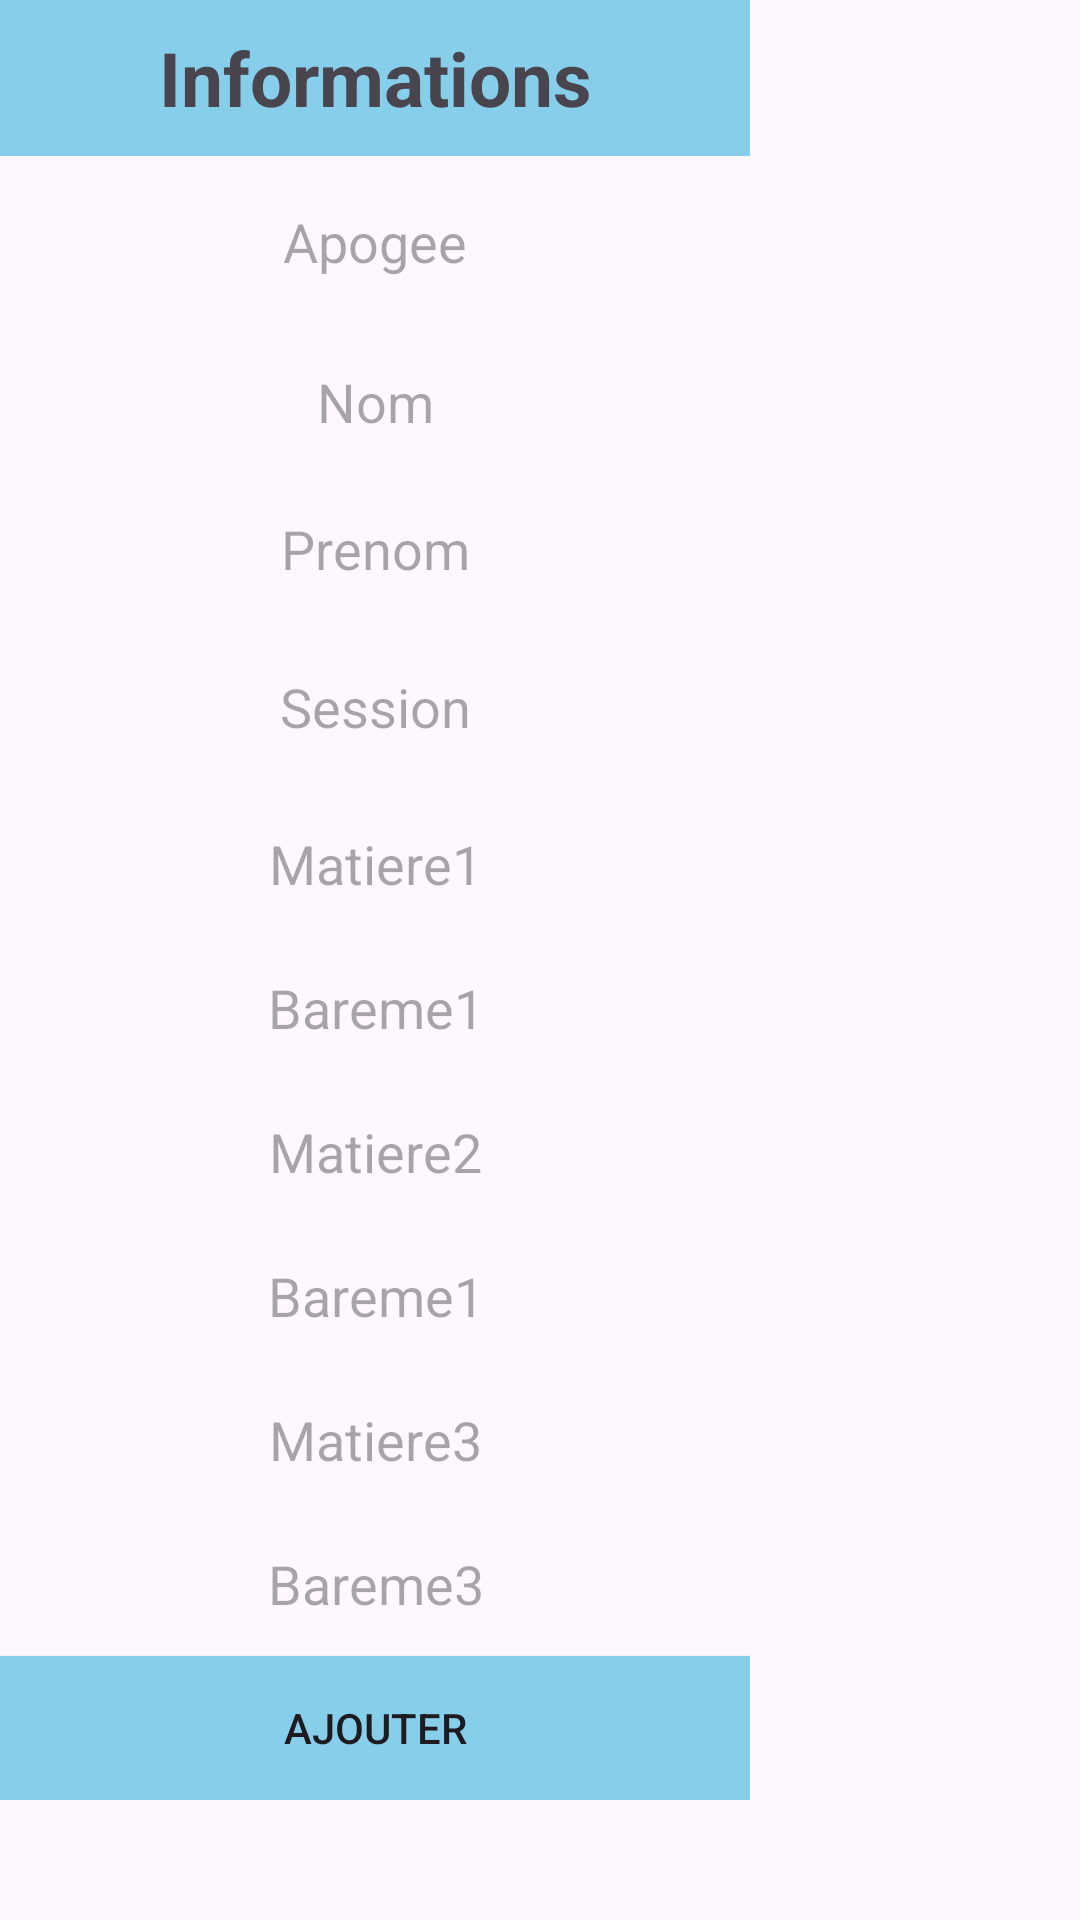

Reconstruct the res/layout file that produces this screen, plus the resources it refers to.
<!-- AndroidManifest.xml: application theme Theme.Gestion_notes -->
<!-- res/layout/table_unfo2.xml -->
<?xml version="1.0" encoding="utf-8"?>
<androidx.constraintlayout.widget.ConstraintLayout xmlns:android="http://schemas.android.com/apk/res/android"
    xmlns:tools="http://schemas.android.com/tools"
    android:layout_width="match_parent"
    android:layout_height="match_parent"
    xmlns:app="http://schemas.android.com/apk/res-auto"
    android:id="@+id/laaypt"
    android:layout_centerInParent="true">

    <LinearLayout
        android:id="@+id/linearLayout"
        android:layout_width="250dp"
        android:layout_height="600dp"
        android:background="@drawable/cell_shape"
        android:orientation="vertical"
        tools:layout_editor_absoluteX="64dp"
        tools:layout_editor_absoluteY="96dp"
        tools:ignore="MissingConstraints"
        android:layout_gravity="center">

        <TextView
            android:layout_width="match_parent"
            android:layout_height="52dp"
            android:background="@color/blue"
            android:gravity="center"
            android:text="Informations"
            android:textSize="25dp"
            android:textStyle="bold">

        </TextView>

        <EditText
            android:id="@+id/nameEditText"
            android:layout_width="match_parent"
            android:layout_height="63dp"
            android:layout_gravity="center"
            android:layout_weight="1"
            android:background="@drawable/cell_shape"
            android:hint="Apogee"
            android:textAlignment="center" />

        <EditText
            android:id="@+id/numberEditText"
            android:layout_width="match_parent"
            android:layout_height="55dp"
            android:layout_gravity="center"
            android:layout_weight="1"
            android:background="@drawable/cell_shape"
            android:hint="Nom"
            android:textAlignment="center" />

        <EditText
            android:id="@+id/emailEditText"
            android:layout_width="match_parent"
            android:layout_height="54dp"
            android:layout_gravity="center"
            android:layout_weight="1"
            android:background="@drawable/cell_shape"
            android:hint="Prenom"
            android:textAlignment="center" />

        <EditText
            android:id="@+id/emailEditText1"
            android:layout_width="250dp"
            android:layout_height="63dp"
            android:layout_gravity="center"
            android:layout_weight="1"
            android:background="@drawable/cell_shape"
            android:hint="Session"
            android:textAlignment="center" />

        <EditText
            android:id="@+id/emailEditText2"
            android:layout_width="match_parent"
            android:layout_height="54dp"
            android:layout_gravity="center"
            android:layout_weight="1"
            android:background="@drawable/cell_shape"
            android:hint="Matiere1"
            android:textAlignment="center" />
        <EditText
            android:id="@+id/emailEditText3"
            android:layout_width="match_parent"
            android:layout_height="54dp"
            android:layout_gravity="center"
            android:layout_weight="1"
            android:background="@drawable/cell_shape"
            android:hint="Bareme1"
            android:textAlignment="center" />
        <EditText
            android:id="@+id/emailEditText4"
            android:layout_width="match_parent"
            android:layout_height="54dp"
            android:layout_gravity="center"
            android:layout_weight="1"
            android:background="@drawable/cell_shape"
            android:hint="Matiere2"
            android:textAlignment="center" />

        <EditText
            android:id="@+id/emailEditText5"
            android:layout_width="match_parent"
            android:layout_height="54dp"
            android:layout_gravity="center"
            android:layout_weight="1"
            android:background="@drawable/cell_shape"
            android:hint="Bareme1"
            android:textAlignment="center" />

        <EditText
            android:id="@+id/emailEditText6"
            android:layout_width="match_parent"
            android:layout_height="54dp"
            android:layout_gravity="center"
            android:layout_weight="1"
            android:background="@drawable/cell_shape"
            android:hint="Matiere3"
            android:textAlignment="center" />
        <EditText
            android:id="@+id/emailEditText7"
            android:layout_width="match_parent"
            android:layout_height="54dp"
            android:layout_gravity="center"
            android:layout_weight="1"
            android:background="@drawable/cell_shape"
            android:hint="Bareme3"
            android:textAlignment="center" />

        <androidx.appcompat.widget.AppCompatButton
            android:id="@+id/addButton"
            android:layout_width="match_parent"
            android:layout_height="wrap_content"
            android:layout_gravity="center"
            android:background="@color/blue"
            android:text="AJOUTER" />
    </LinearLayout>

    <androidx.constraintlayout.widget.ConstraintLayout
        android:layout_width="0dp"
        android:layout_height="0dp"
        android:layout_marginStart="0dp"
        android:layout_marginEnd="0dp"
        android:layout_marginTop="0dp"
        android:layout_marginBottom="0dp"
        app:layout_constraintBottom_toBottomOf="parent"
        app:layout_constraintEnd_toEndOf="parent"
        app:layout_constraintStart_toStartOf="parent"
        app:layout_constraintTop_toTopOf="parent">

        <LinearLayout
            android:id="@+id/centerLayout"
            android:layout_width="wrap_content"
            android:layout_height="wrap_content"
            android:orientation="vertical"
            app:layout_constraintBottom_toBottomOf="parent"
            app:layout_constraintEnd_toEndOf="parent"
            app:layout_constraintStart_toStartOf="parent"
            app:layout_constraintTop_toTopOf="parent">

            

        </LinearLayout>
    </androidx.constraintlayout.widget.ConstraintLayout>
</androidx.constraintlayout.widget.ConstraintLayout>
<!-- resources referenced by this layout -->
<resources>
  <color name="blue">#87ceeb</color>
  <style name="Theme.Gestion_notes" parent="Base.Theme.Gestion_notes" />
  <style name="Base.Theme.Gestion_notes" parent="Theme.Material3.DayNight.NoActionBar">
          
          
      </style>
</resources>
